The GitHub repository akbar909/sarmad contains a labelled image folder "footwear" with 2 categories: fake, genuine. Examples follow, each with its label.

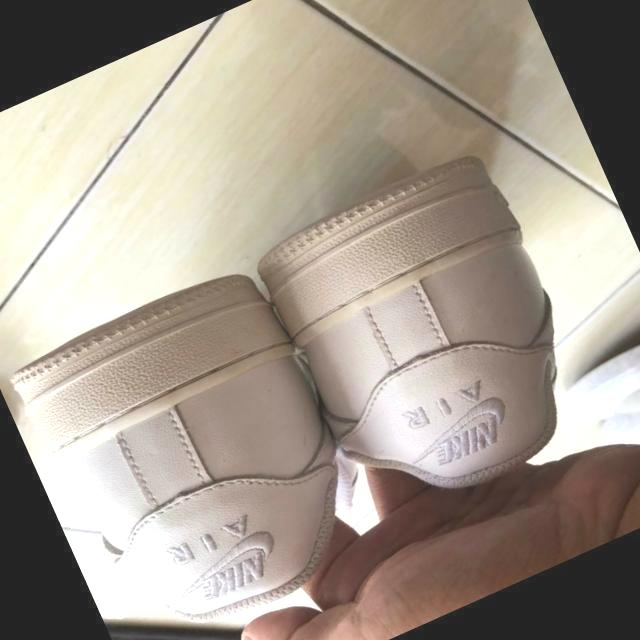
Label: fake

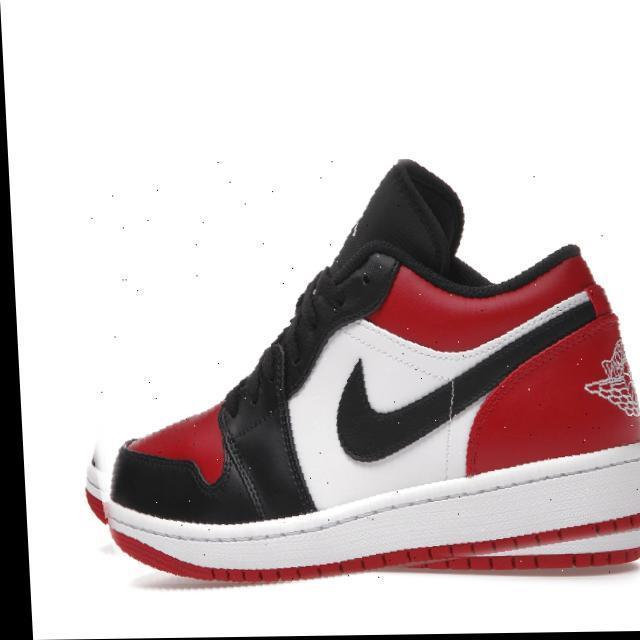
Label: genuine

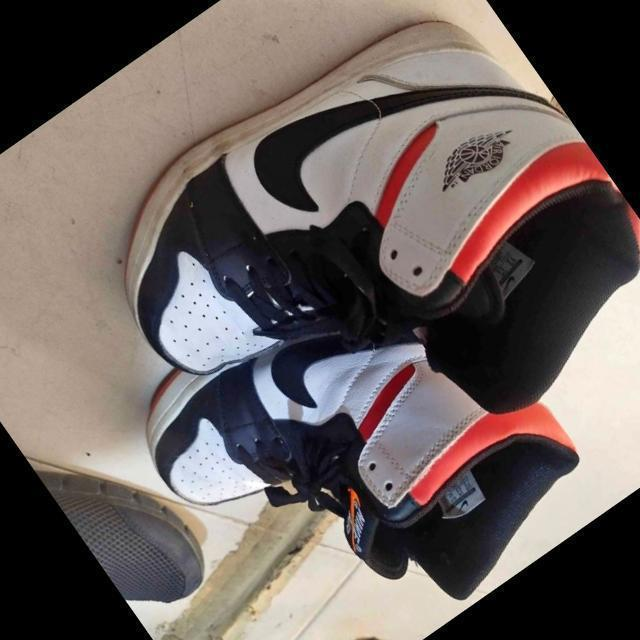
Label: fake

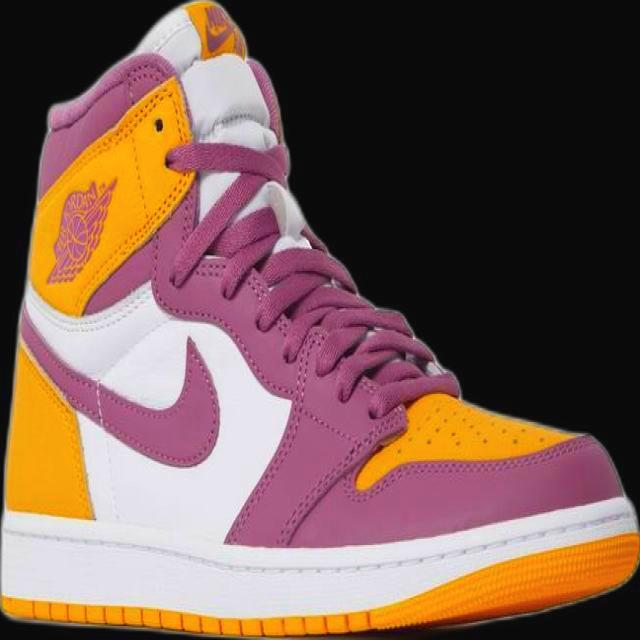
Label: genuine

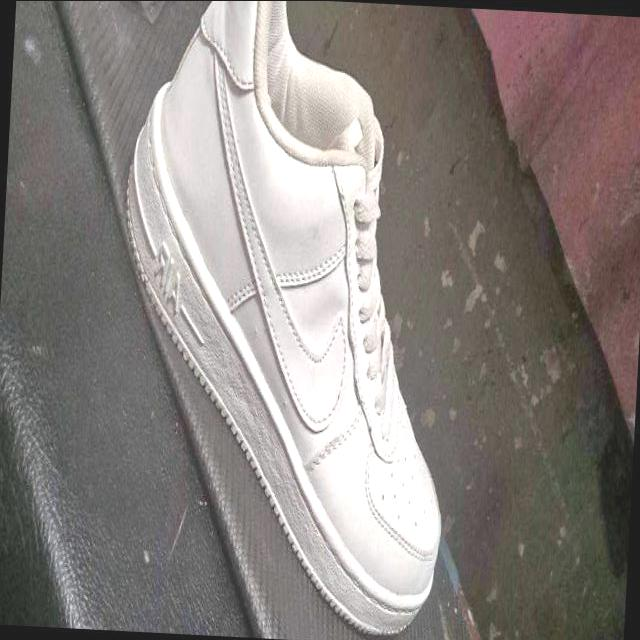
Label: fake

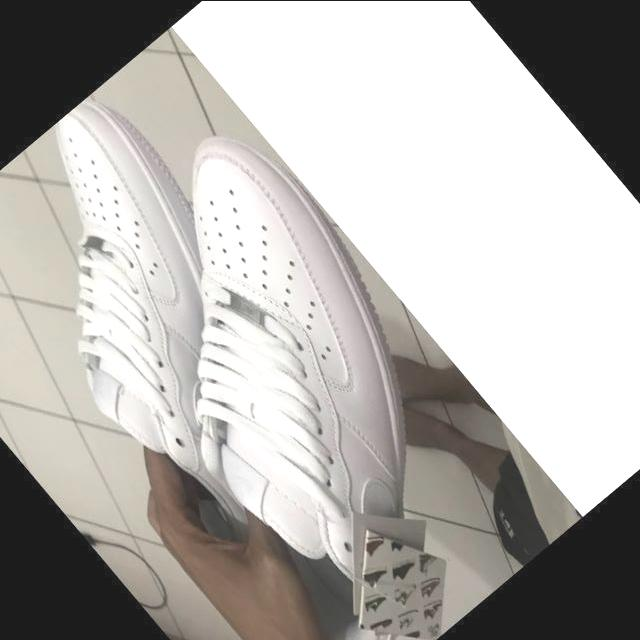
Label: genuine
